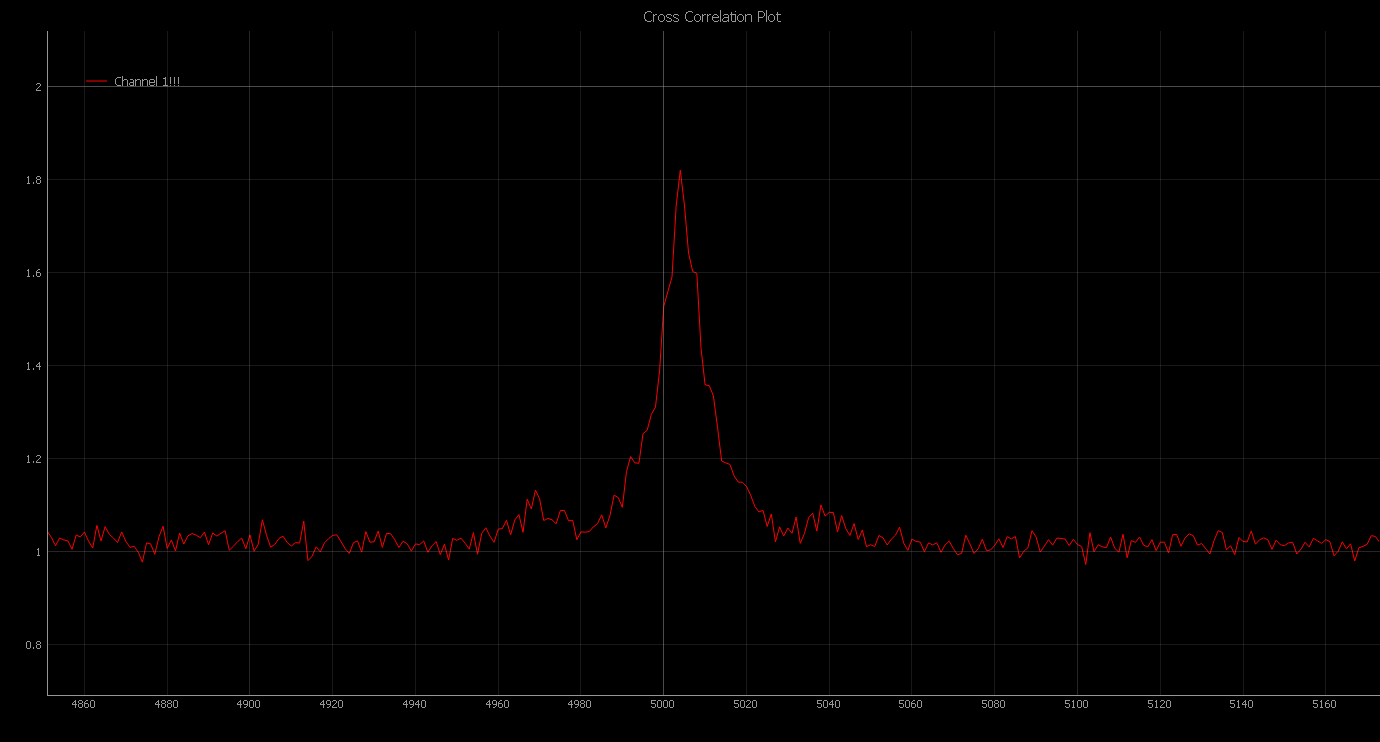

Values plotted in this chart, from the file beside it:
Channel 1!!!_x, Channel 1!!!_y
0., 1.02
1., 1.008
2., 0.9821
3., 1.014
4., 1.014
5., 1.002
6., 1.004
7., 1.004
8., 1.004
9., 1.007
10., 1.034
11., 1.012
12., 1.028
13., 1.036
14., 1.011
15., 0.9883
16., 1.02
17., 1.061
18., 1.011
19., 1.07
20., 0.9829
21., 1.022
22., 0.9743
23., 1
24., 0.9963
25., 1.011
26., 0.9895
27., 1.004
28., 1.031
29., 1.001
30., 1.02
31., 0.9978
32., 1.008
33., 1.042
34., 0.9818
35., 1.013
36., 1.008
37., 0.9966
38., 0.9859
39., 1.006
40., 0.9764
41., 1.027
42., 1.057
43., 0.9883
44., 1.023
45., 0.9773
46., 1.015
47., 1.022
48., 0.9862
49., 1.008
50., 1.007
51., 1.008
52., 1.018
53., 1.009
54., 1.043
55., 1.003
56., 1.029
57., 0.9954
58., 1.029
59., 1.011
... 9,940 more rows
